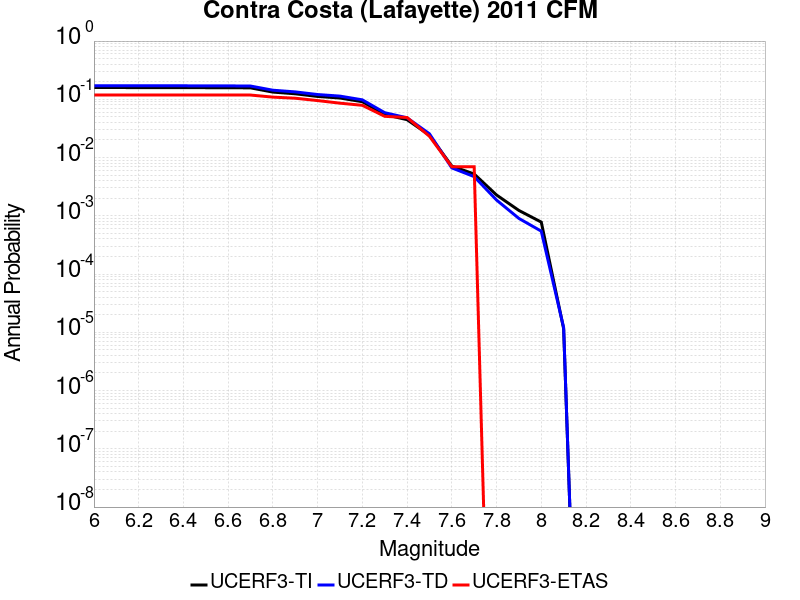

Data behind this chart, as committed beside it:
Magnitude, UCERF3-TI Prob, UCERF3-TD Prob, UCERF3-ETAS Prob
6.0, 0.1594, 0.1713, 0.1183
6.1, 0.1594, 0.1713, 0.1183
6.2, 0.1587, 0.1706, 0.1183
6.3, 0.1587, 0.1706, 0.1183
6.4, 0.1587, 0.1706, 0.1183
6.5, 0.1583, 0.1702, 0.1183
6.6, 0.1582, 0.17, 0.1183
6.7, 0.1572, 0.169, 0.1183
6.8, 0.133, 0.1433, 0.109
6.9, 0.1244, 0.1341, 0.1044
7.0, 0.112, 0.1208, 0.09513
7.1, 0.1052, 0.1135, 0.08585
7.2, 0.09093, 0.09787, 0.07889
7.3, 0.05478, 0.05897, 0.05104
7.4, 0.04471, 0.04813, 0.04872
7.5, 0.02419, 0.02559, 0.0232
7.6, 0.007142, 0.006648, 0.006961
7.7, 0.005219, 0.004709, 0.006961
7.8, 0.002278, 0.001865, 0.0
7.9, 0.001236, 9.0187346E-4, 0.0
8.0, 7.80193E-4, 5.4482726E-4, 0.0
8.1, 1.156065E-5, 1.2029772E-5, 0.0
